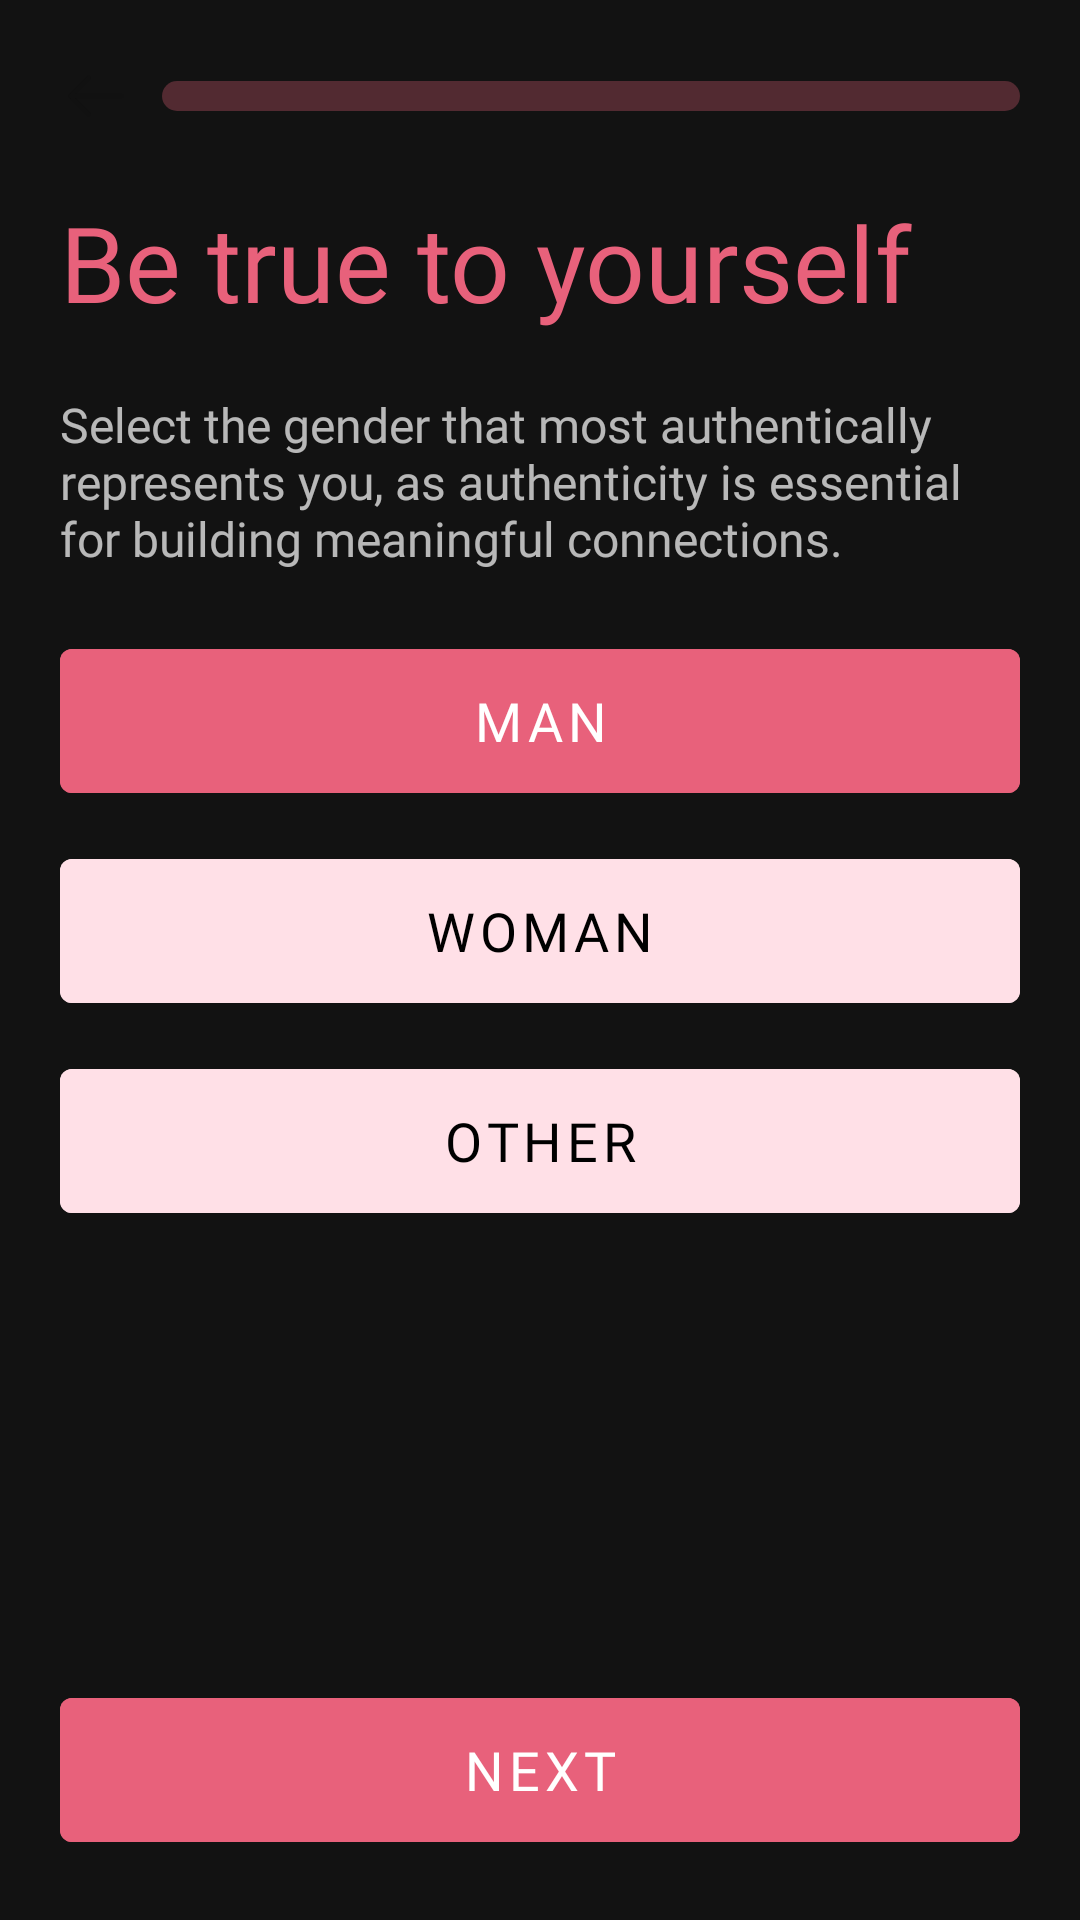

Android layout source for this screen:
<!-- AndroidManifest.xml: application theme Theme.DatingApp -->
<!-- res/layout/fragment_profile_gender.xml -->
<?xml version="1.0" encoding="utf-8"?>
<RelativeLayout xmlns:android="http://schemas.android.com/apk/res/android"
    xmlns:tools="http://schemas.android.com/tools"
    android:layout_width="match_parent"
    android:layout_height="match_parent"
    xmlns:app="http://schemas.android.com/apk/res-auto"
    tools:context=".ProfileFullNameFragment"
    android:padding="20dp">

    <LinearLayout
        android:id="@+id/progress"
        android:layout_width="match_parent"
        android:layout_height="wrap_content">

        <ImageView
            android:layout_width="wrap_content"
            android:layout_height="wrap_content"
            android:src="@drawable/arrow_left"/>

        <com.google.android.material.progressindicator.LinearProgressIndicator
            android:layout_marginStart="10dp"
            android:layout_gravity="center"
            android:layout_width="match_parent"
            android:layout_height="wrap_content"
            android:progress="40"
            app:trackThickness="10dp"
            app:trackCornerRadius="20dp"
            app:indicatorColor="@color/basic"/>

    </LinearLayout>


    <TextView
        android:layout_marginTop="20dp"
        android:id="@+id/whatyouname"
        android:layout_width="wrap_content"
        android:layout_height="wrap_content"
        android:layout_below="@+id/progress"
        android:text="@string/be_true_to_yourself"
        android:fontFamily="@font/clashdisplay_bold"
        android:textSize="35sp"
        android:textColor="@color/basic"/>

    <TextView
        android:id="@+id/craft"
        android:layout_marginTop="20dp"
        android:layout_width="wrap_content"
        android:layout_height="wrap_content"
        android:layout_below="@+id/whatyouname"
        android:text="@string/select_the_gender_that_most_authentically_represents_you_as_authenticity_is_essential_for_building_meaningful_connections"
        android:fontFamily="@font/clashdisplay_medium"
        android:textSize="16sp"/>



    <com.google.android.material.button.MaterialButton
        android:id="@+id/man"
        android:layout_marginTop="20dp"
        android:layout_width="match_parent"
        android:layout_height="60dp"
        android:layout_below="@+id/craft"
        android:backgroundTint="@color/basic"
        android:fontFamily="@font/clashdisplay_bold"
        android:text="@string/man"
        android:textSize="18sp" />


    <com.google.android.material.button.MaterialButton
        android:id="@+id/woman"
        android:layout_marginTop="10dp"
        android:layout_width="match_parent"
        android:layout_height="60dp"
        android:layout_below="@+id/man"
        android:backgroundTint="#FFE0E7"
        android:fontFamily="@font/clashdisplay_medium"
        android:textColor="@color/black"
        android:text="@string/woman"
        android:textSize="18sp" />


    <com.google.android.material.button.MaterialButton
        android:id="@+id/other"
        android:layout_marginTop="10dp"
        android:layout_width="match_parent"
        android:layout_height="60dp"
        android:layout_below="@+id/woman"
        android:backgroundTint="#FFE0E7"
        android:fontFamily="@font/clashdisplay_medium"
        android:textColor="@color/black"
        android:text="@string/other"
        android:textSize="18sp" />

    <com.google.android.material.button.MaterialButton
        android:layout_alignParentBottom="true"
        android:id="@+id/signIn"
        android:layout_marginTop="10dp"
        android:layout_width="match_parent"
        android:layout_height="60dp"
        android:textSize="18sp"
        android:text="@string/next"
        android:fontFamily="@font/clashdisplay_bold"
        android:backgroundTint="@color/basic"/>

</RelativeLayout>
<!-- resources referenced by this layout -->
<resources>
  <color name="basic">#E8617B</color>
  <color name="black">#FF000000</color>
  <!-- drawable arrow_left (drawable) -->
  <vector xmlns:android="http://schemas.android.com/apk/res/android"
      android:width="24dp"
      android:height="24dp"
      android:viewportWidth="24"
      android:viewportHeight="24">
    <path
        android:pathData="M9.57,5.93L3.5,12L9.57,18.07"
        android:strokeLineJoin="round"
        android:strokeWidth="1.5"
        android:fillColor="#00000000"
        android:strokeColor="#111111"
        android:strokeLineCap="round"/>
    <path
        android:pathData="M20.5,12H3.67"
        android:strokeLineJoin="round"
        android:strokeWidth="1.5"
        android:fillColor="#00000000"
        android:strokeColor="#111111"
        android:strokeLineCap="round"/>
  </vector>
  <string name="be_true_to_yourself">Be true to yourself</string>
  <string name="man">Man</string>
  <string name="next">Next</string>
  <string name="other">Other</string>
  <string name="select_the_gender_that_most_authentically_represents_you_as_authenticity_is_essential_for_building_meaningful_connections">Select the gender that most authentically represents you, as authenticity is essential for building meaningful connections.</string>
  <string name="woman">Woman</string>
  <style name="Theme.DatingApp" parent="Theme.MaterialComponents.NoActionBar">
          
          <item name="colorPrimary">@color/purple_500</item>
          <item name="colorPrimaryVariant">@color/purple_700</item>
          <item name="colorOnPrimary">@color/white</item>
          
          <item name="colorSecondary">@color/teal_200</item>
          <item name="colorSecondaryVariant">@color/teal_700</item>
          <item name="colorOnSecondary">@color/black</item>
          
          <item name="android:statusBarColor">?attr/colorPrimaryVariant</item>
          
      </style>
  <color name="purple_500">#FF6200EE</color>
  <color name="purple_700">#FF3700B3</color>
  <color name="white">#FFFFFFFF</color>
  <color name="teal_200">#FF03DAC5</color>
  <color name="teal_700">#FF018786</color>
</resources>
